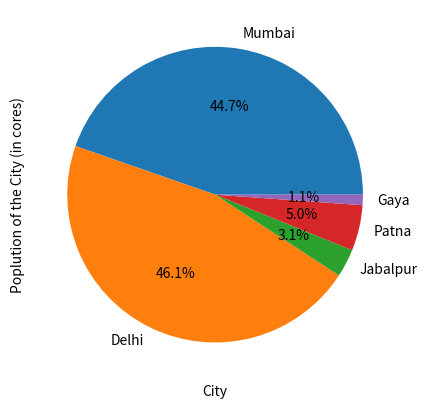

This figure's Python source:
import matplotlib.pyplot as plt, numpy as np
city = ['Mumbai', 'Delhi', 'Jabalpur', 'Patna', 'Gaya']
pop = [18400000, 19000000, 1270000, 2050000, 471000]
plt.xlabel("City")
plt.ylabel("Poplution of the City (in cores)")
# plt.plot(city, pop, "r--")
# plt.bar(city, pop, color=['r','k','g', 'b'], width=0.5)
plt.pie(pop, labels=city, autopct="%1.1f%%")
plt.show()